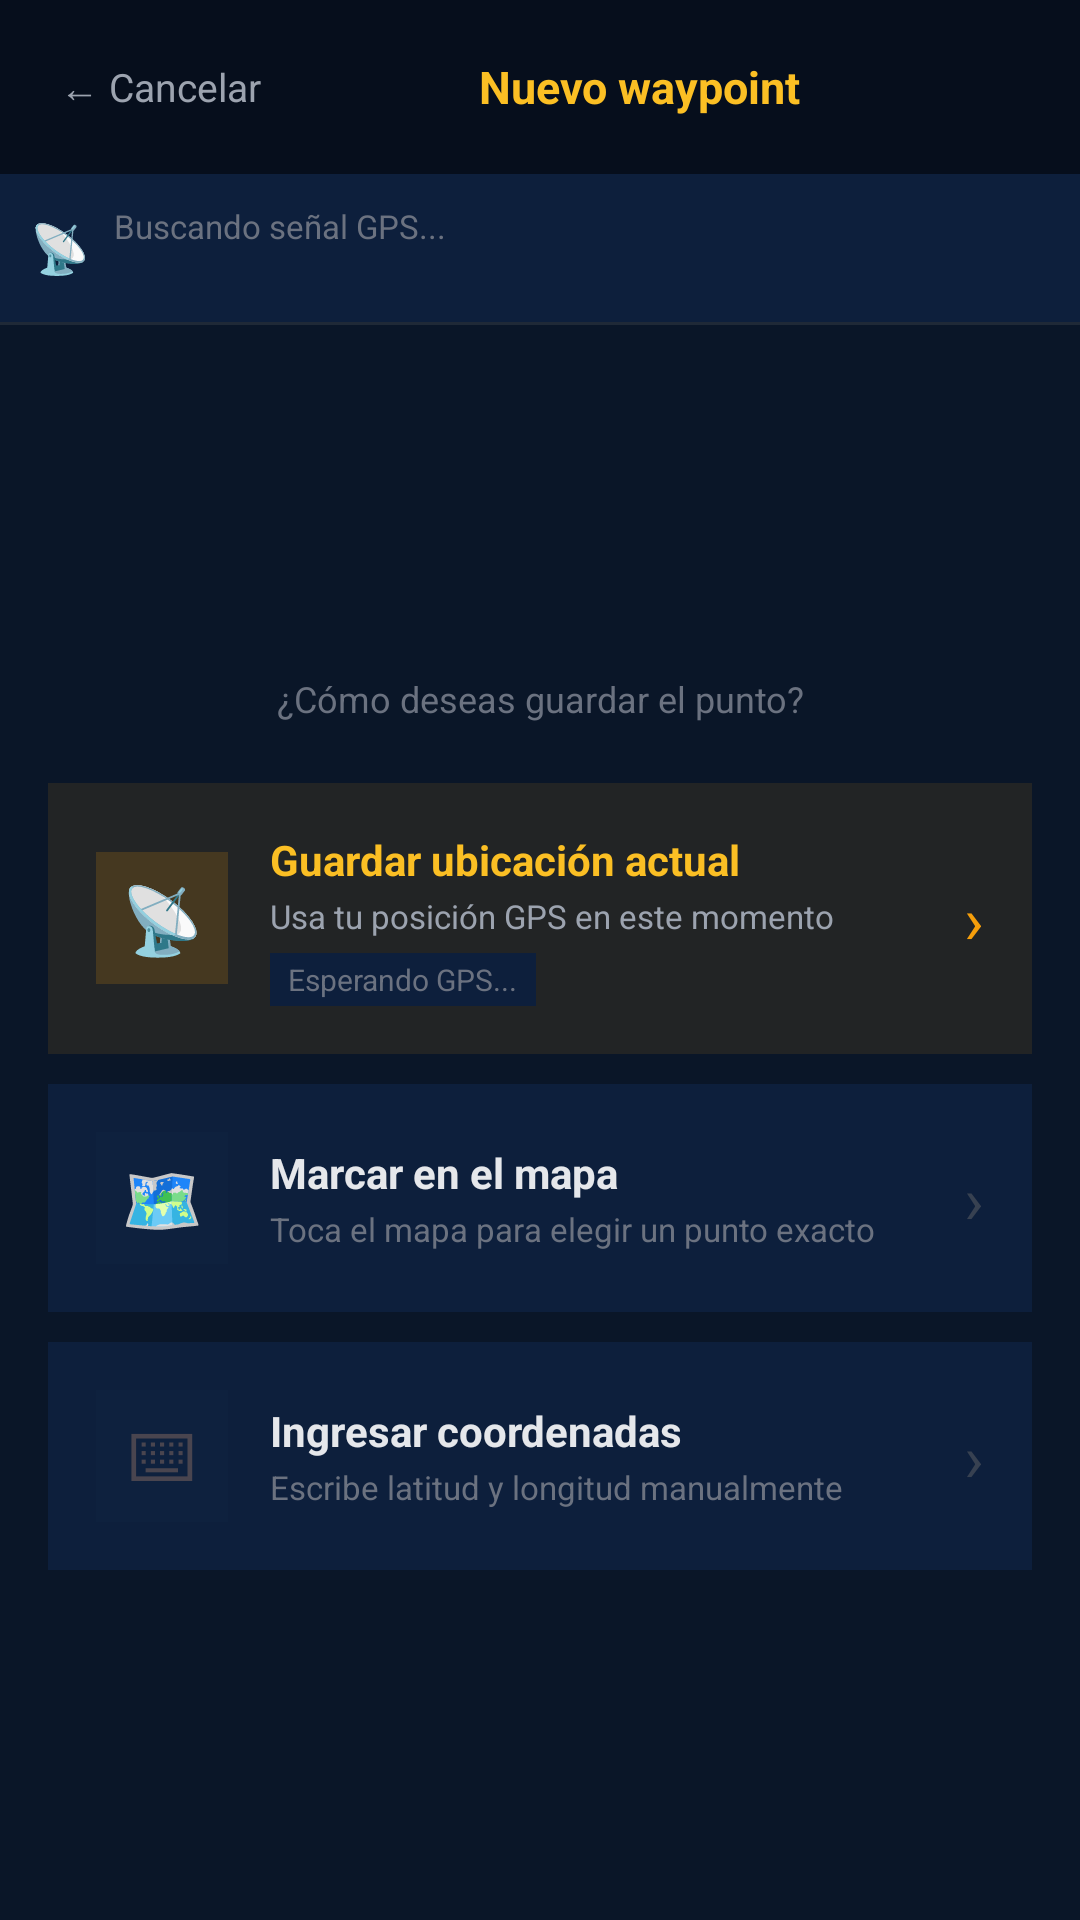

Reconstruct the res/layout file that produces this screen, plus the resources it refers to.
<!-- AndroidManifest.xml: application theme Theme.SechuraNavigator -->
<!-- res/layout/activity_new_waypoint_selector.xml -->
<?xml version="1.0" encoding="utf-8"?>
<LinearLayout
    xmlns:android="http://schemas.android.com/apk/res/android"
    android:layout_width="match_parent"
    android:layout_height="match_parent"
    android:orientation="vertical"
    android:background="#0A1628">

    
    <LinearLayout
        android:layout_width="match_parent"
        android:layout_height="wrap_content"
        android:orientation="horizontal"
        android:background="#060E1C"
        android:padding="12dp"
        android:gravity="center_vertical">

        <TextView
            android:id="@+id/btnCancel"
            android:layout_width="wrap_content"
            android:layout_height="wrap_content"
            android:text="← Cancelar"
            android:textColor="#9CA3AF"
            android:textSize="13sp"
            android:padding="8dp"
            android:clickable="true"
            android:focusable="true" />

        <TextView
            android:layout_width="0dp"
            android:layout_height="wrap_content"
            android:layout_weight="1"
            android:text="Nuevo waypoint"
            android:textColor="#FBBF24"
            android:textSize="15sp"
            android:textStyle="bold"
            android:gravity="center" />

        <TextView
            android:layout_width="wrap_content"
            android:layout_height="wrap_content"
            android:text="     " />

    </LinearLayout>

    
    <LinearLayout
        android:id="@+id/cardGpsStatus"
        android:layout_width="match_parent"
        android:layout_height="wrap_content"
        android:orientation="horizontal"
        android:background="#0D1F3C"
        android:padding="10dp"
        android:gravity="center_vertical">

        <TextView
            android:id="@+id/tvGpsStatusIcon"
            android:layout_width="wrap_content"
            android:layout_height="wrap_content"
            android:text="📡"
            android:textSize="16sp"
            android:layout_marginEnd="8dp" />

        <LinearLayout
            android:layout_width="0dp"
            android:layout_height="wrap_content"
            android:layout_weight="1"
            android:orientation="vertical">

            <TextView
                android:id="@+id/tvGpsAccuracy"
                android:layout_width="wrap_content"
                android:layout_height="wrap_content"
                android:text="Buscando señal GPS..."
                android:textColor="#6B7280"
                android:textSize="11sp" />

            <TextView
                android:id="@+id/tvGpsCoords"
                android:layout_width="wrap_content"
                android:layout_height="wrap_content"
                android:textColor="#4B5563"
                android:textSize="10sp"
                android:layout_marginTop="1dp" />

        </LinearLayout>

    </LinearLayout>

    
    <View
        android:layout_width="match_parent"
        android:layout_height="1dp"
        android:background="#1F2937" />

    <LinearLayout
        android:layout_width="match_parent"
        android:layout_height="0dp"
        android:layout_weight="1"
        android:orientation="vertical"
        android:padding="16dp"
        android:gravity="center_vertical">

        
        <TextView
            android:layout_width="match_parent"
            android:layout_height="wrap_content"
            android:text="¿Cómo deseas guardar el punto?"
            android:textColor="#6B7280"
            android:textSize="12sp"
            android:gravity="center"
            android:layout_marginBottom="20dp" />

        
        <LinearLayout
            android:id="@+id/optionCurrentLocation"
            android:layout_width="match_parent"
            android:layout_height="wrap_content"
            android:orientation="horizontal"
            android:background="#1AF59E0B"
            android:padding="16dp"
            android:gravity="center_vertical"
            android:layout_marginBottom="10dp"
            android:clickable="true"
            android:focusable="true">

            <TextView
                android:layout_width="44dp"
                android:layout_height="44dp"
                android:text="📡"
                android:textSize="22sp"
                android:gravity="center"
                android:background="#2AF59E0B"
                android:layout_marginEnd="14dp" />

            <LinearLayout
                android:layout_width="0dp"
                android:layout_height="wrap_content"
                android:layout_weight="1"
                android:orientation="vertical">

                <TextView
                    android:layout_width="wrap_content"
                    android:layout_height="wrap_content"
                    android:text="Guardar ubicación actual"
                    android:textColor="#FBBF24"
                    android:textSize="14sp"
                    android:textStyle="bold" />

                <TextView
                    android:layout_width="wrap_content"
                    android:layout_height="wrap_content"
                    android:text="Usa tu posición GPS en este momento"
                    android:textColor="#9CA3AF"
                    android:textSize="11sp"
                    android:layout_marginTop="2dp" />

                
                <TextView
                    android:id="@+id/tvAccuracyBadge"
                    android:layout_width="wrap_content"
                    android:layout_height="wrap_content"
                    android:text="Esperando GPS..."
                    android:textColor="#6B7280"
                    android:textSize="10sp"
                    android:background="#0D1F3C"
                    android:paddingStart="6dp"
                    android:paddingEnd="6dp"
                    android:paddingTop="2dp"
                    android:paddingBottom="2dp"
                    android:layout_marginTop="5dp" />

            </LinearLayout>

            <TextView
                android:layout_width="wrap_content"
                android:layout_height="wrap_content"
                android:text="›"
                android:textColor="#F59E0B"
                android:textSize="22sp" />

        </LinearLayout>

        
        <LinearLayout
            android:id="@+id/optionMap"
            android:layout_width="match_parent"
            android:layout_height="wrap_content"
            android:orientation="horizontal"
            android:background="#0D1F3C"
            android:padding="16dp"
            android:gravity="center_vertical"
            android:layout_marginBottom="10dp"
            android:clickable="true"
            android:focusable="true">

            <TextView
                android:layout_width="44dp"
                android:layout_height="44dp"
                android:text="🗺"
                android:textSize="22sp"
                android:gravity="center"
                android:background="#141E3A5F"
                android:layout_marginEnd="14dp" />

            <LinearLayout
                android:layout_width="0dp"
                android:layout_height="wrap_content"
                android:layout_weight="1"
                android:orientation="vertical">

                <TextView
                    android:layout_width="wrap_content"
                    android:layout_height="wrap_content"
                    android:text="Marcar en el mapa"
                    android:textColor="#E5E7EB"
                    android:textSize="14sp"
                    android:textStyle="bold" />

                <TextView
                    android:layout_width="wrap_content"
                    android:layout_height="wrap_content"
                    android:text="Toca el mapa para elegir un punto exacto"
                    android:textColor="#6B7280"
                    android:textSize="11sp"
                    android:layout_marginTop="2dp" />

            </LinearLayout>

            <TextView
                android:layout_width="wrap_content"
                android:layout_height="wrap_content"
                android:text="›"
                android:textColor="#374151"
                android:textSize="22sp" />

        </LinearLayout>

        
        <LinearLayout
            android:id="@+id/optionManual"
            android:layout_width="match_parent"
            android:layout_height="wrap_content"
            android:orientation="horizontal"
            android:background="#0D1F3C"
            android:padding="16dp"
            android:gravity="center_vertical"
            android:clickable="true"
            android:focusable="true">

            <TextView
                android:layout_width="44dp"
                android:layout_height="44dp"
                android:text="⌨"
                android:textSize="22sp"
                android:gravity="center"
                android:background="#141E3A5F"
                android:layout_marginEnd="14dp" />

            <LinearLayout
                android:layout_width="0dp"
                android:layout_height="wrap_content"
                android:layout_weight="1"
                android:orientation="vertical">

                <TextView
                    android:layout_width="wrap_content"
                    android:layout_height="wrap_content"
                    android:text="Ingresar coordenadas"
                    android:textColor="#E5E7EB"
                    android:textSize="14sp"
                    android:textStyle="bold" />

                <TextView
                    android:layout_width="wrap_content"
                    android:layout_height="wrap_content"
                    android:text="Escribe latitud y longitud manualmente"
                    android:textColor="#6B7280"
                    android:textSize="11sp"
                    android:layout_marginTop="2dp" />

            </LinearLayout>

            <TextView
                android:layout_width="wrap_content"
                android:layout_height="wrap_content"
                android:text="›"
                android:textColor="#374151"
                android:textSize="22sp" />

        </LinearLayout>

    </LinearLayout>

</LinearLayout>
<!-- resources referenced by this layout -->
<resources>
  <style name="Theme.SechuraNavigator" parent="Base.Theme.SechuraNavigator" />
  <style name="Base.Theme.SechuraNavigator" parent="Theme.Material3.DayNight.NoActionBar">
          
          
      </style>
</resources>
